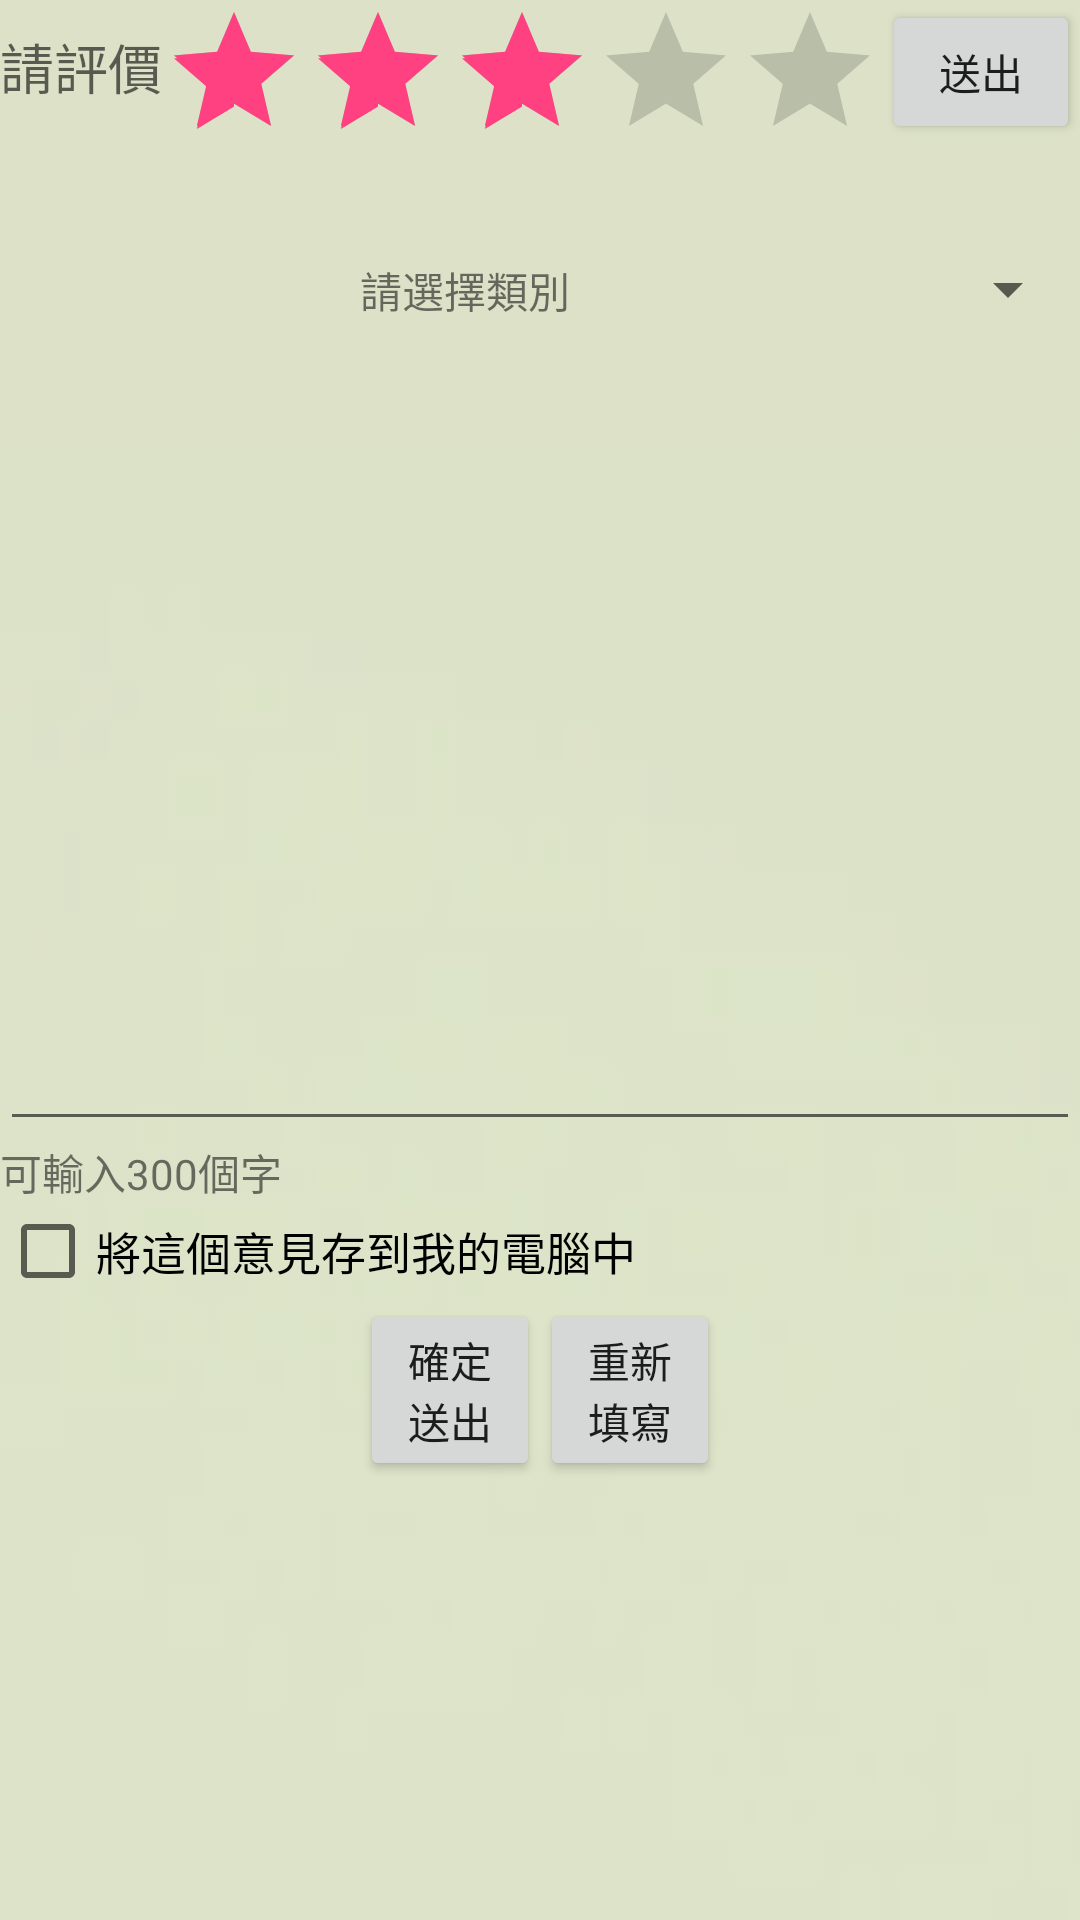

Produce the Android XML layout that renders to this screen, including the resource entries it uses.
<!-- AndroidManifest.xml: application theme AppTheme -->
<!-- res/layout/activity_evaluation.xml -->
<?xml version="1.0" encoding="utf-8"?>
<LinearLayout xmlns:android="http://schemas.android.com/apk/res/android"
    android:layout_width="fill_parent"
    android:layout_height="fill_parent"
    android:background="@drawable/backgbase"
    android:orientation="vertical"
    android:weightSum="1"
    android:baselineAligned="true">

    <LinearLayout
        android:orientation="horizontal"
        android:layout_width="match_parent"
        android:layout_height="wrap_content">

        <TextView
            android:id="@+id/lblRateMe"
            android:layout_width="wrap_content"
            android:layout_height="wrap_content"
            android:text="請評價"
            android:textAppearance="?android:attr/textAppearanceMedium" />

        <RatingBar
            android:id="@+id/ratingBar"
            android:layout_width="wrap_content"
            android:layout_height="wrap_content"
            android:numStars="5"
            android:stepSize="1.0"
            android:rating="3.0" />

        <Button
            android:id="@+id/btnSubmit"
            android:layout_width="wrap_content"
            android:layout_height="wrap_content"
            android:text="送出" />
    </LinearLayout>

    <LinearLayout
        android:layout_width="match_parent"
        android:layout_height="wrap_content"
        android:orientation="horizontal">

        <TextView
            android:id="@+id/txtRatingValue"
            android:layout_width="wrap_content"
            android:layout_height="wrap_content"
            android:text=""
            android:textAppearance="?android:attr/textAppearanceLarge" />

    </LinearLayout>

    <LinearLayout
        android:layout_width="match_parent"
        android:layout_height="20dp"
        android:weightSum="1"
        android:orientation="horizontal">

        <TextView
            android:layout_width="wrap_content"
            android:layout_height="wrap_content"
            android:text="                                    請選擇類別                                "
            android:id="@+id/textView" />

        <Spinner
            android:layout_width="match_parent"
            android:layout_height="wrap_content"
            android:id="@+id/spinner"
            android:spinnerMode="dropdown" />

    </LinearLayout>

    <EditText
        android:layout_width="match_parent"
        android:layout_height="274dp"
        android:id="@+id/message"
        android:textColor="#3956e4"
        android:textAlignment="center" />

    <TextView
        android:layout_width="wrap_content"
        android:layout_height="wrap_content"
        android:textAppearance="?android:attr/textAppearanceSmall"
        android:text="可輸入300個字"
        android:id="@+id/textView2" />

    <CheckBox
        android:layout_width="wrap_content"
        android:layout_height="wrap_content"
        android:text="將這個意見存到我的電腦中"
        android:id="@+id/cb1"
        android:checked="false"
        android:textSize="15dp" />

    <LinearLayout
        android:layout_width="fill_parent"
        android:layout_height="wrap_content"
        android:weightSum="1"
        android:gravity="center"
        android:orientation="horizontal">

        <Button
            android:layout_width="60dp"
            android:layout_height="wrap_content"
            android:text="確定送出"
            android:id="@+id/bOK"
            android:layout_gravity="top" />

        <Button
            android:layout_width="60dp"
            android:layout_height="wrap_content"
            android:text="重新填寫"
            android:id="@+id/bClear" />
    </LinearLayout>

</LinearLayout>
<!-- resources referenced by this layout -->
<resources>
  <!-- drawable backgbase: png bitmap (drawable-xxhdpi, 1286 bytes) -->
  <style name="AppTheme" parent="Theme.AppCompat.Light.DarkActionBar">
          
          <item name="colorPrimary">@color/colorPrimary</item>
          <item name="colorPrimaryDark">@color/colorPrimaryDark</item>
          <item name="colorAccent">@color/colorAccent</item>
      </style>
  <color name="colorPrimary">#8d7196</color>
  <color name="colorPrimaryDark">#6D5177</color>
  <color name="colorAccent">#FF4081</color>
</resources>
